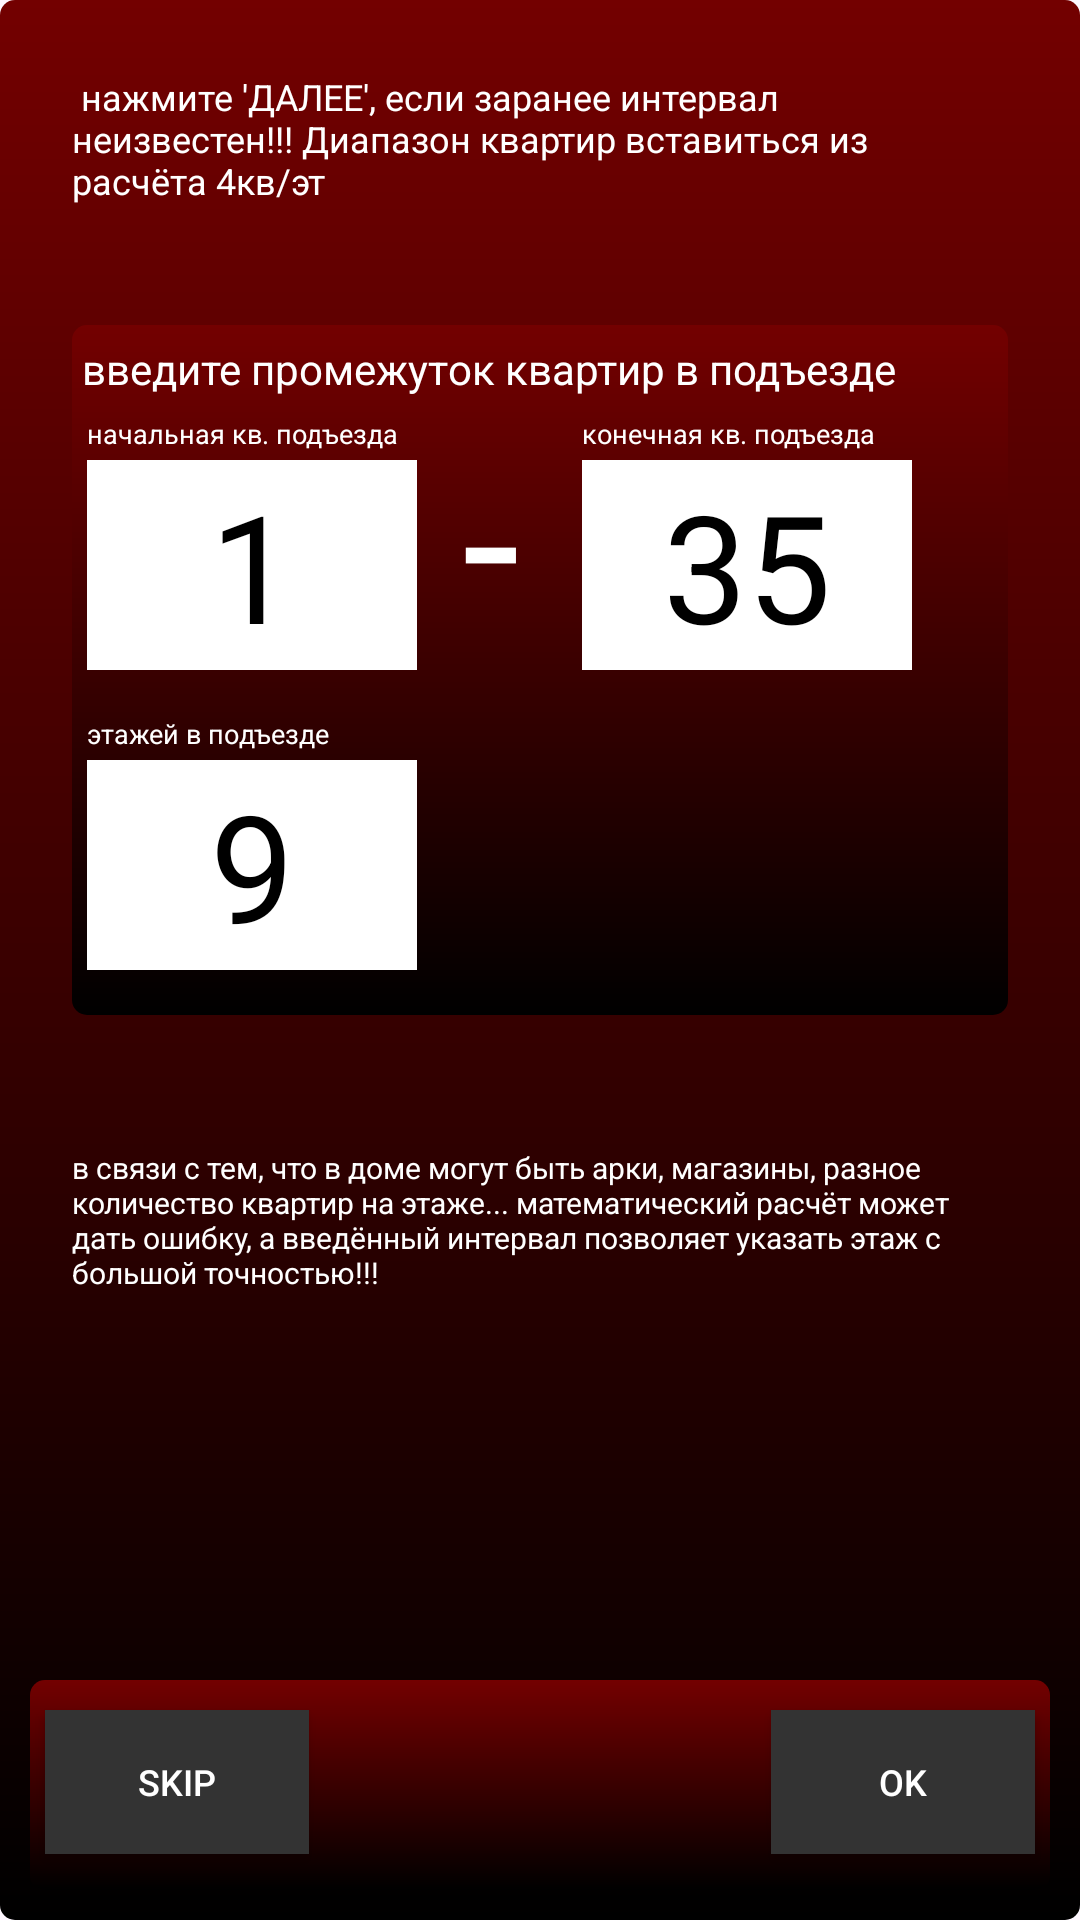

The Android layout XML behind this screen, and the referenced resources:
<!-- AndroidManifest.xml: application theme Theme.FlatOn2 -->
<!-- res/layout/diapason.xml -->
<?xml version="1.0" encoding="utf-8"?>
<androidx.constraintlayout.widget.ConstraintLayout xmlns:android="http://schemas.android.com/apk/res/android"
    xmlns:app="http://schemas.android.com/apk/res-auto"
    xmlns:tools="http://schemas.android.com/tools"
    android:layout_width="match_parent"
    android:layout_height="match_parent"
    android:layout_marginBottom="5dp"
    android:layout_marginRight="5dp"
    android:layout_marginLeft="5dp"
    android:layout_marginTop="5dp"
    android:background="@drawable/gradient_background">


    <TextView
        android:id="@+id/textView"
        android:layout_width="0dp"
        android:layout_height="wrap_content"
        android:layout_marginStart="24dp"
        android:layout_marginTop="24dp"
        android:layout_marginEnd="24dp"
        app:layout_constraintEnd_toEndOf="parent"
        app:layout_constraintStart_toStartOf="parent"
        app:layout_constraintTop_toTopOf="parent"
        android:textColor="#ffffff"
        android:textSize="12sp"
        android:text=" нажмите 'ДАЛЕЕ', если заранее интервал неизвестен!!! Диапазон квартир вставиться из расчёта 4кв/эт"
        />

    <RelativeLayout
        android:id="@+id/InnerRelativeLayout"
        android:layout_width="match_parent"
        android:layout_height="230dp"
        android:layout_marginStart="24dp"
        android:layout_marginTop="40dp"
        android:layout_marginEnd="24dp"
        android:background="@drawable/gradient_background"
        app:layout_constraintEnd_toEndOf="parent"
        app:layout_constraintHorizontal_bias="0.0"
        app:layout_constraintStart_toStartOf="parent"
        app:layout_constraintTop_toBottomOf="@+id/textView">

        <TextView
            android:layout_width="360dp"
            android:layout_height="19sp"
            android:layout_marginTop="5dp"
            android:textColor="#ffffff"
            android:text=" введите промежуток квартир в подъезде"
            />

        <TextView
            android:layout_width="30dp"
            android:layout_height="80dp"
            android:layout_marginLeft="130dp"
            android:layout_marginTop="24dp"
            android:textColor="#ffffff"
            android:textSize="70dp"
            android:text="-"
            />

        <EditText
            android:id="@+id/upper_flat"
            android:layout_width="110dp"
            android:layout_height="70dp"
            android:layout_marginLeft="170dp"
            android:layout_marginTop="45dp"
            android:background="#ffffff"
            android:inputType="number"
            android:maxLength="4"
            android:textAlignment="center"
            android:textColor="#000000"
            android:textColorHint="#000000"
            android:textSize="50sp"
            android:text="35"
            />

        <EditText
            android:id="@+id/lower_flat"
            android:layout_width="110dp"
            android:layout_height="70dp"
            android:layout_marginLeft="5dp"
            android:layout_marginTop="45dp"
            android:background="#ffffff"
            android:inputType="number"
            android:maxLength="4"
            android:textAlignment="center"
            android:textColor="#000000"
            android:textColorHint="#000000"
            android:textSize="50sp"
            android:text="1"
            />

        <TextView
            android:layout_width="150dp"
            android:layout_height="15dp"
            android:layout_marginStart="5dp"
            android:layout_marginTop="130dp"
            android:background="#00000000"
            android:textColor="#ffffff"
            android:textSize="9sp"
            android:text="этажей в подъезде"
            />

        <EditText
            android:id="@+id/stage_num"
            android:layout_width="110dp"
            android:layout_height="70dp"
            android:layout_marginLeft="5dp"
            android:layout_marginTop="145dp"
            android:background="#ffffff"
            android:inputType="number"
            android:maxLength="4"
            android:textAlignment="center"
            android:textColor="#000000"
            android:textColorHint="#000000"
            android:textSize="50sp"
            android:text="9"
            />
        <TextView
            android:layout_width="150dp"
            android:layout_height="15dp"
            android:layout_marginStart="5dp"
            android:layout_marginTop="30dp"
            android:background="#00000000"
            android:textColor="#ffffff"
            android:textSize="9sp"
            android:text="начальная кв. подъезда"
            />

        <TextView
            android:layout_width="150dp"
            android:layout_height="15dp"
            android:layout_marginStart="170dp"
            android:layout_marginTop="30dp"
            android:background="#00000000"
            android:textColor="#ffffff"
            android:textSize="9sp"
            android:text="конечная кв. подъезда"
            />







































    </RelativeLayout>

    <TextView
        android:id="@+id/textView2"
        android:layout_width="0dp"
        android:layout_height="wrap_content"
        android:layout_marginStart="24dp"
        android:layout_marginTop="44dp"
        android:layout_marginEnd="24dp"
        app:layout_constraintEnd_toEndOf="parent"
        app:layout_constraintStart_toStartOf="parent"
        app:layout_constraintTop_toBottomOf="@+id/InnerRelativeLayout"
        android:textColor="#ffffff"
        android:textSize="10sp"
        android:text="в связи с тем, что в доме могут быть арки, магазины, разное количество квартир на этаже... математический расчёт может дать ошибку, а введённый интервал позволяет указать этаж с большой точностью!!! "
        />

    <RelativeLayout
        android:id="@+id/resultMenu"
        android:layout_width="0dp"
        android:layout_height="70dp"
        android:layout_marginStart="10dp"
        android:layout_marginEnd="10dp"
        android:layout_marginBottom="10dp"
        app:layout_constraintEnd_toEndOf="parent"
        app:layout_constraintStart_toStartOf="parent"
        app:layout_constraintBottom_toBottomOf="parent"
        android:background="@drawable/gradient_background">

        <Button
            android:id="@+id/ok_button"
            android:layout_width="wrap_content"
            android:layout_height="wrap_content"
            android:layout_alignParentEnd="true"
            android:layout_marginTop="10dp"
            android:layout_marginEnd="5dp"
            android:background="#333333"
            android:textColor="#ffffff"
            android:textSize="12sp"
            android:text="ok"
            android:onClick="onOkButtonClick"
            />

        <Button
            android:id="@+id/skip_button"
            android:layout_width="wrap_content"
            android:layout_height="wrap_content"
            android:layout_marginStart="5dp"
            android:layout_marginTop="10dp"
            android:background="#333333"
            android:textColor="#ffffff"
            android:textSize="12sp"
            android:text="skip"
            android:onClick="onSkipButtonClick"
            />
    </RelativeLayout>
</androidx.constraintlayout.widget.ConstraintLayout>
<!-- resources referenced by this layout -->
<resources>
  <!-- drawable gradient_background (drawable) -->
  <?xml version="1.0" encoding="utf-8"?>
  <shape xmlns:android="http://schemas.android.com/apk/res/android"
      android:shape="rectangle">
      <gradient
          android:angle="90"
          android:startColor="#000000"
          android:endColor="#ff730000"
          />
      <corners
          android:radius="5dp"
          />
  </shape>
  <style name="Theme.FlatOn2" parent="Base.Theme.FlatOn2" />
  <style name="Base.Theme.FlatOn2" parent="Theme.Material3.DayNight.NoActionBar">
          
          
      </style>
</resources>
